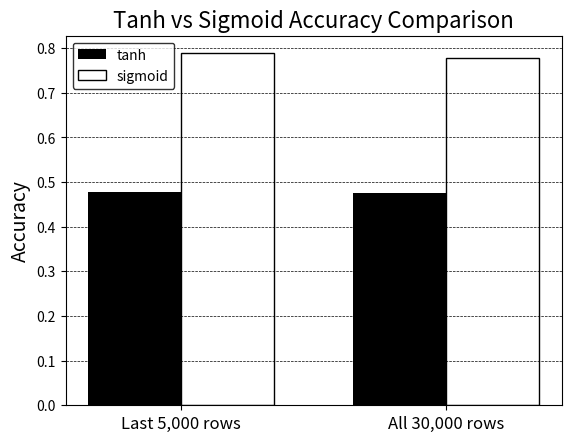

The script that saved this image:
import numpy as np
import matplotlib.pyplot as plt

labels = ['Last 5,000 rows', 'All 30,000 rows']
tanh_results = [0.4768, 0.4758]
sigmoid_results = [0.7884, 0.7788]

x = np.arange(len(labels))
width = 0.35

plt.figure()

# Black & white bars (use grayscale shades)
plt.bar(x - width/2, tanh_results, width, color='black', label='tanh')
plt.bar(x + width/2, sigmoid_results, width, color='white', edgecolor='black', label='sigmoid')

# Labels
plt.xticks(x, labels, fontsize=12)
plt.ylabel('Accuracy', fontsize=14)
plt.title('Tanh vs Sigmoid Accuracy Comparison', fontsize=16)

# Black grid
plt.grid(axis='y', linestyle='--', linewidth=0.5, color='black')

# Legend (black frame)
legend = plt.legend()
legend.get_frame().set_edgecolor('black')

# Make ticks black
plt.tick_params(colors='black')

plt.show()
